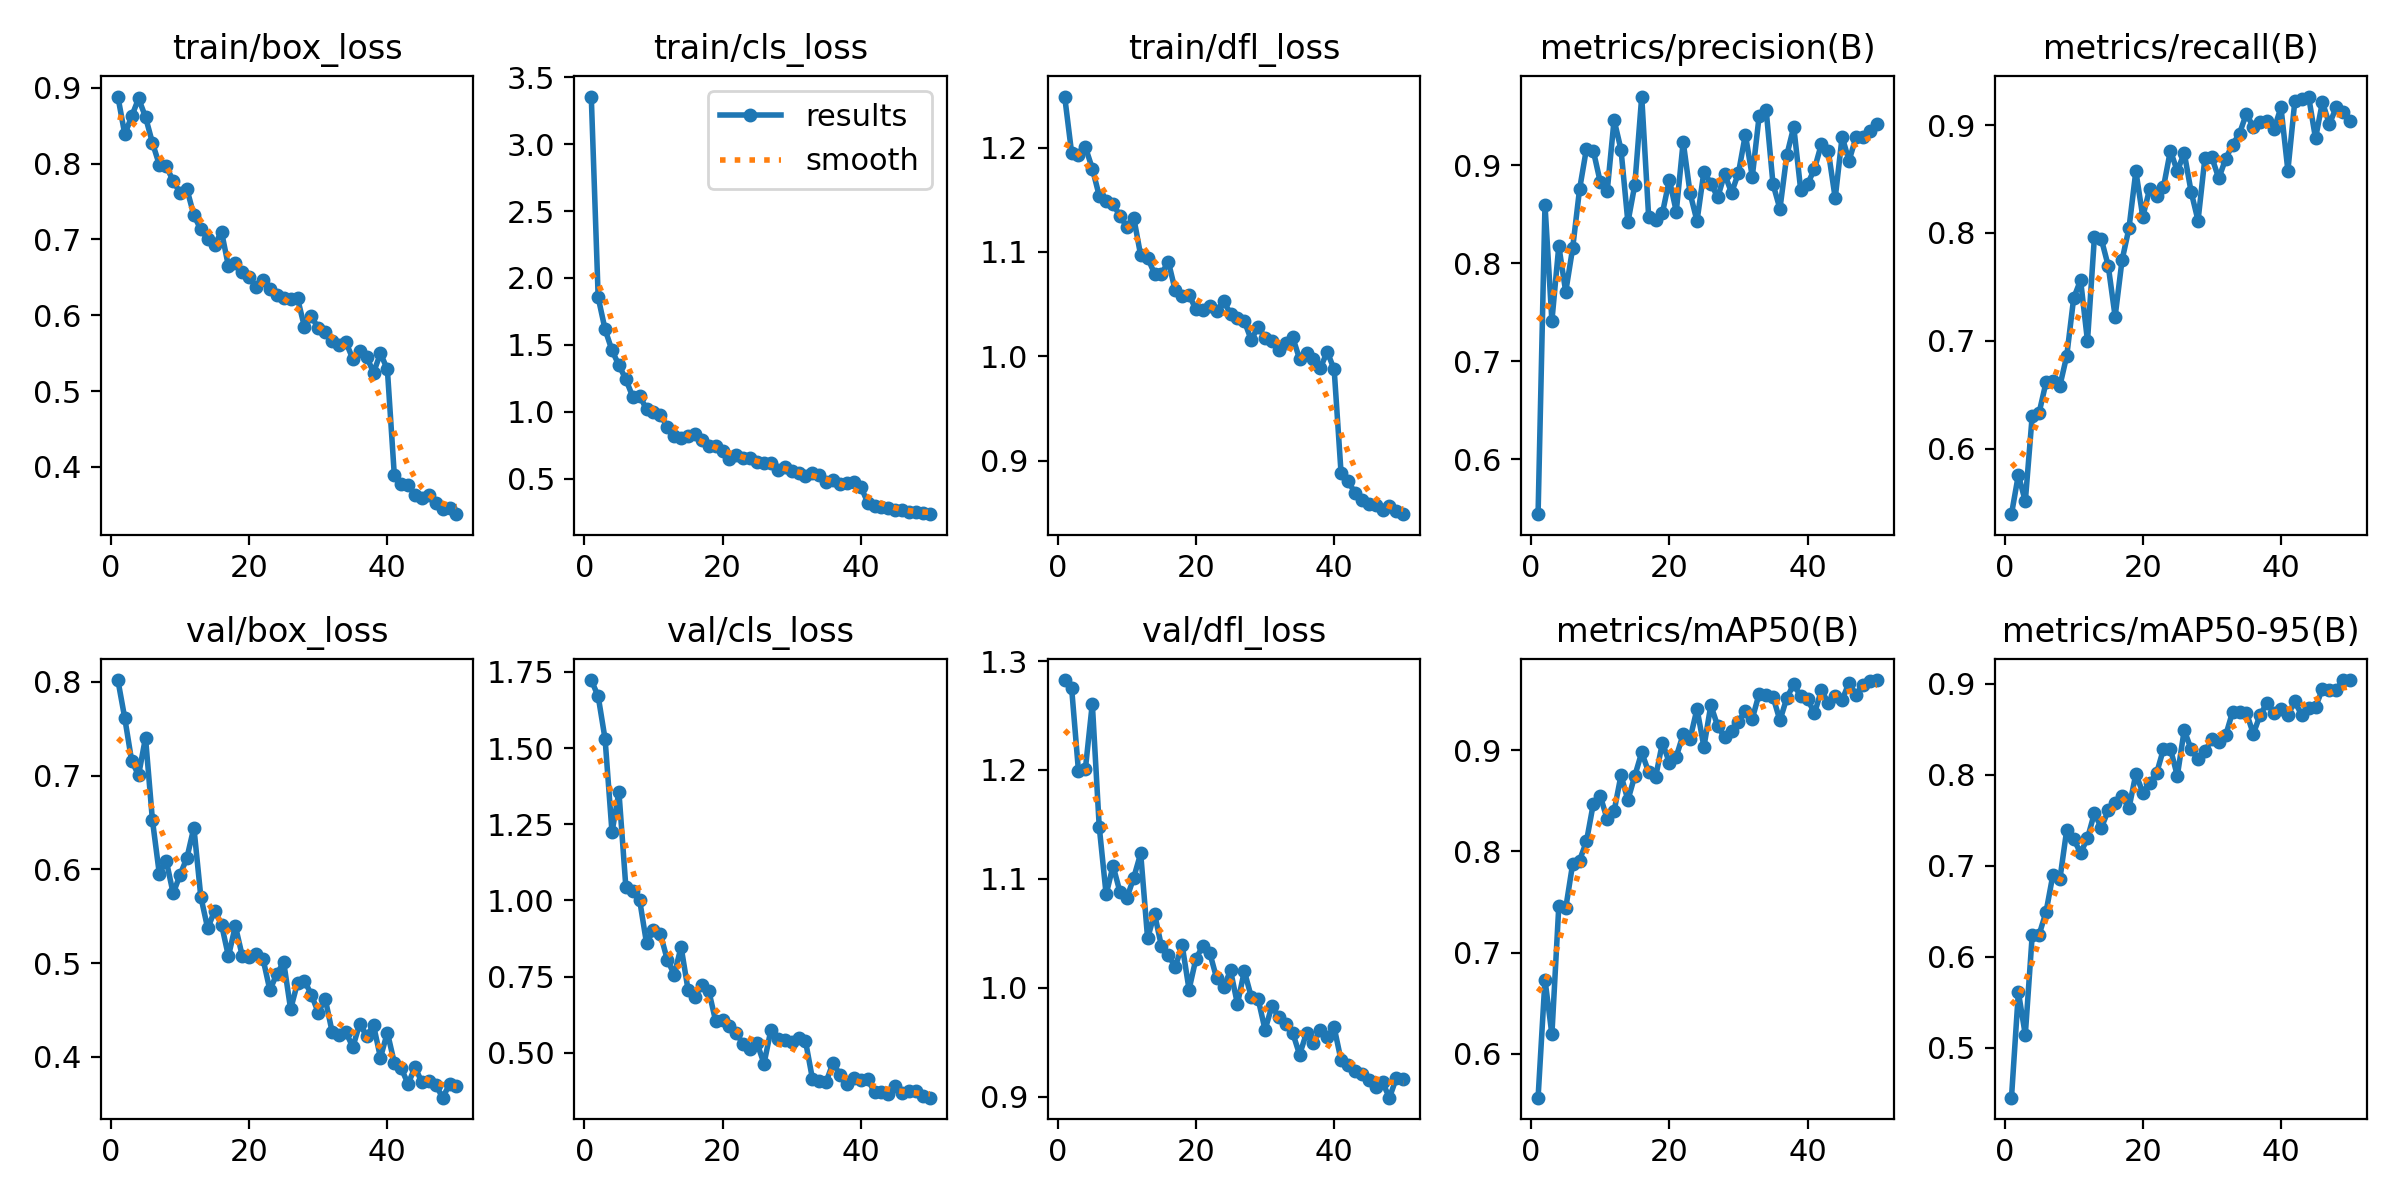

The table this chart was drawn from, first rows:
epoch, time, train/box_loss, train/cls_loss, train/dfl_loss, metrics/precision(B), metrics/recall(B), metrics/mAP50(B), metrics/mAP50-95(B), val/box_loss, val/cls_loss, val/dfl_loss, lr/pg0, lr/pg1, lr/pg2
1, 43.63, 0.8885, 3.356, 1.249, 0.5441, 0.5392, 0.5568, 0.4451, 0.802, 1.723, 1.283, 0.0001847, 0.0001847, 0.0001847
2, 81.59, 0.8387, 1.855, 1.195, 0.8597, 0.5757, 0.6734, 0.5611, 0.7612, 1.67, 1.276, 0.0003628, 0.0003628, 0.0003628
3, 118.8, 0.8624, 1.615, 1.193, 0.7412, 0.5511, 0.6193, 0.5142, 0.7155, 1.529, 1.199, 0.0005334, 0.0005334, 0.0005334
4, 156.3, 0.8859, 1.458, 1.201, 0.8177, 0.6305, 0.7461, 0.6234, 0.7006, 1.224, 1.201, 0.000523, 0.000523, 0.000523
5, 193.6, 0.8614, 1.348, 1.18, 0.7709, 0.6333, 0.7438, 0.6242, 0.7405, 1.356, 1.261, 0.000512, 0.000512, 0.000512
6, 229.7, 0.8275, 1.243, 1.154, 0.8151, 0.6614, 0.7874, 0.649, 0.6525, 1.045, 1.148, 0.000501, 0.000501, 0.000501
7, 267.8, 0.7984, 1.112, 1.149, 0.8753, 0.6628, 0.791, 0.6901, 0.5951, 1.031, 1.086, 0.0004899, 0.0004899, 0.0004899
8, 306.9, 0.7964, 1.119, 1.146, 0.9168, 0.6581, 0.8098, 0.6848, 0.6092, 1.001, 1.112, 0.0004789, 0.0004789, 0.0004789
9, 345, 0.7774, 1.018, 1.135, 0.9146, 0.6861, 0.8472, 0.7396, 0.5744, 0.8588, 1.088, 0.0004679, 0.0004679, 0.0004679
10, 382.4, 0.7612, 0.9989, 1.124, 0.8829, 0.7395, 0.8547, 0.7291, 0.594, 0.9026, 1.082, 0.0004569, 0.0004569, 0.0004569
11, 419.9, 0.7662, 0.9763, 1.133, 0.8732, 0.7563, 0.8318, 0.7139, 0.6125, 0.8897, 1.101, 0.0004459, 0.0004459, 0.0004459
12, 456.4, 0.7319, 0.8871, 1.097, 0.9462, 0.6998, 0.8396, 0.73, 0.6446, 0.8051, 1.123, 0.0004349, 0.0004349, 0.0004349
13, 493.4, 0.7132, 0.8207, 1.095, 0.916, 0.7959, 0.8751, 0.7577, 0.5708, 0.7566, 1.045, 0.0004239, 0.0004239, 0.0004239
14, 530.4, 0.7006, 0.8026, 1.079, 0.8418, 0.7943, 0.8507, 0.7414, 0.5369, 0.847, 1.068, 0.0004129, 0.0004129, 0.0004129
15, 567.6, 0.6931, 0.8177, 1.079, 0.8801, 0.7696, 0.8747, 0.7606, 0.556, 0.7072, 1.038, 0.0004019, 0.0004019, 0.0004019
16, 604.6, 0.7101, 0.8358, 1.091, 0.9701, 0.7225, 0.8977, 0.7693, 0.5411, 0.6831, 1.03, 0.0003909, 0.0003909, 0.0003909
17, 641.3, 0.6647, 0.7853, 1.063, 0.8476, 0.7747, 0.8783, 0.7762, 0.5072, 0.7217, 1.019, 0.0003799, 0.0003799, 0.0003799
18, 677.8, 0.6692, 0.7414, 1.058, 0.8438, 0.8042, 0.8731, 0.7631, 0.5396, 0.7032, 1.039, 0.0003688, 0.0003688, 0.0003688
19, 715.2, 0.6574, 0.7416, 1.059, 0.8514, 0.8574, 0.9073, 0.8007, 0.5076, 0.6039, 0.9983, 0.0003578, 0.0003578, 0.0003578
20, 752.8, 0.6502, 0.7067, 1.045, 0.8853, 0.815, 0.8875, 0.7802, 0.5069, 0.606, 1.027, 0.0003468, 0.0003468, 0.0003468
21, 790.2, 0.6373, 0.6498, 1.044, 0.8528, 0.8409, 0.8935, 0.7907, 0.5098, 0.5875, 1.038, 0.0003358, 0.0003358, 0.0003358
22, 827.9, 0.646, 0.6752, 1.049, 0.924, 0.8346, 0.9156, 0.8015, 0.5046, 0.5636, 1.032, 0.0003248, 0.0003248, 0.0003248
23, 865.4, 0.6353, 0.6538, 1.043, 0.8714, 0.8427, 0.9113, 0.8281, 0.471, 0.5272, 1.008, 0.0003138, 0.0003138, 0.0003138
24, 902.3, 0.6264, 0.6563, 1.053, 0.8431, 0.8764, 0.9407, 0.8285, 0.4885, 0.5119, 1, 0.0003028, 0.0003028, 0.0003028
25, 938.9, 0.6225, 0.6214, 1.04, 0.8936, 0.8572, 0.9032, 0.7986, 0.5008, 0.5304, 1.016, 0.0002918, 0.0002918, 0.0002918
26, 975.7, 0.6218, 0.6197, 1.036, 0.8813, 0.8743, 0.9443, 0.8489, 0.4508, 0.464, 0.985, 0.0002808, 0.0002808, 0.0002808
27, 1013, 0.6223, 0.6181, 1.034, 0.8674, 0.8381, 0.9236, 0.8278, 0.479, 0.5752, 1.015, 0.0002698, 0.0002698, 0.0002698
28, 1050, 0.5847, 0.566, 1.016, 0.8911, 0.8115, 0.9126, 0.8166, 0.481, 0.5434, 0.9916, 0.0002588, 0.0002588, 0.0002588
29, 1087, 0.5985, 0.5861, 1.028, 0.872, 0.8699, 0.9189, 0.8255, 0.4663, 0.5426, 0.9895, 0.0002478, 0.0002478, 0.0002478
30, 1124, 0.5831, 0.5602, 1.018, 0.8921, 0.87, 0.9279, 0.839, 0.447, 0.536, 0.9613, 0.0002367, 0.0002367, 0.0002367
31, 1160, 0.5783, 0.5418, 1.015, 0.9313, 0.8506, 0.9391, 0.8362, 0.462, 0.5478, 0.9834, 0.0002257, 0.0002257, 0.0002257
32, 1197, 0.5665, 0.5226, 1.006, 0.8883, 0.8688, 0.931, 0.843, 0.4268, 0.5382, 0.9726, 0.0002147, 0.0002147, 0.0002147
33, 1234, 0.5611, 0.5388, 1.013, 0.9507, 0.882, 0.9558, 0.8689, 0.4229, 0.4149, 0.9665, 0.0002037, 0.0002037, 0.0002037
34, 1271, 0.5645, 0.5254, 1.018, 0.9568, 0.8922, 0.954, 0.8687, 0.4262, 0.4076, 0.9584, 0.0001927, 0.0001927, 0.0001927
35, 1309, 0.5425, 0.4776, 0.9972, 0.8807, 0.9108, 0.9526, 0.8679, 0.4103, 0.4048, 0.9384, 0.0001817, 0.0001817, 0.0001817
36, 1346, 0.5523, 0.4881, 1.003, 0.8555, 0.898, 0.9293, 0.8447, 0.4352, 0.4675, 0.9585, 0.0001707, 0.0001707, 0.0001707
37, 1383, 0.5454, 0.4581, 0.9978, 0.9105, 0.9028, 0.9516, 0.8658, 0.422, 0.4257, 0.949, 0.0001597, 0.0001597, 0.0001597
38, 1420, 0.5244, 0.4656, 0.9889, 0.9392, 0.9034, 0.9652, 0.8789, 0.4335, 0.3984, 0.9615, 0.0001487, 0.0001487, 0.0001487
39, 1458, 0.5497, 0.4728, 1.004, 0.8752, 0.8963, 0.953, 0.8678, 0.3991, 0.4154, 0.955, 0.0001377, 0.0001377, 0.0001377
40, 1495, 0.5287, 0.4409, 0.9873, 0.8807, 0.9164, 0.9507, 0.872, 0.4259, 0.4112, 0.9635, 0.0001267, 0.0001267, 0.0001267
41, 1533, 0.3898, 0.321, 0.8877, 0.8963, 0.8579, 0.9362, 0.8654, 0.3938, 0.4126, 0.9332, 0.0001156, 0.0001156, 0.0001156
42, 1569, 0.3773, 0.2963, 0.8801, 0.9217, 0.9219, 0.9593, 0.8803, 0.3876, 0.3695, 0.9289, 0.0001046, 0.0001046, 0.0001046
43, 1605, 0.3757, 0.286, 0.8692, 0.9144, 0.9241, 0.9463, 0.8653, 0.3711, 0.3709, 0.9234, 9.36304e-05, 9.36304e-05, 9.36304e-05
44, 1644, 0.3636, 0.2775, 0.8623, 0.8664, 0.9265, 0.9532, 0.873, 0.3887, 0.363, 0.9206, 8.26216e-05, 8.26216e-05, 8.26216e-05
45, 1682, 0.3586, 0.2623, 0.8586, 0.9291, 0.8877, 0.9494, 0.8741, 0.3728, 0.3904, 0.9148, 7.16128e-05, 7.16128e-05, 7.16128e-05
46, 1719, 0.3627, 0.2632, 0.8577, 0.9045, 0.9215, 0.9667, 0.8941, 0.3746, 0.3685, 0.9089, 6.0604e-05, 6.0604e-05, 6.0604e-05
47, 1756, 0.3522, 0.2517, 0.8522, 0.9285, 0.9008, 0.9545, 0.8924, 0.3701, 0.3751, 0.9129, 4.95952e-05, 4.95952e-05, 4.95952e-05
48, 1793, 0.3449, 0.2497, 0.8559, 0.9291, 0.9165, 0.9647, 0.8934, 0.3563, 0.3728, 0.8989, 3.85864e-05, 3.85864e-05, 3.85864e-05
49, 1829, 0.3453, 0.2435, 0.8515, 0.9354, 0.9123, 0.9682, 0.9038, 0.3707, 0.3586, 0.9169, 2.75776e-05, 2.75776e-05, 2.75776e-05
50, 1865, 0.3377, 0.2342, 0.8485, 0.942, 0.904, 0.9692, 0.9038, 0.3688, 0.3522, 0.9164, 1.65688e-05, 1.65688e-05, 1.65688e-05
